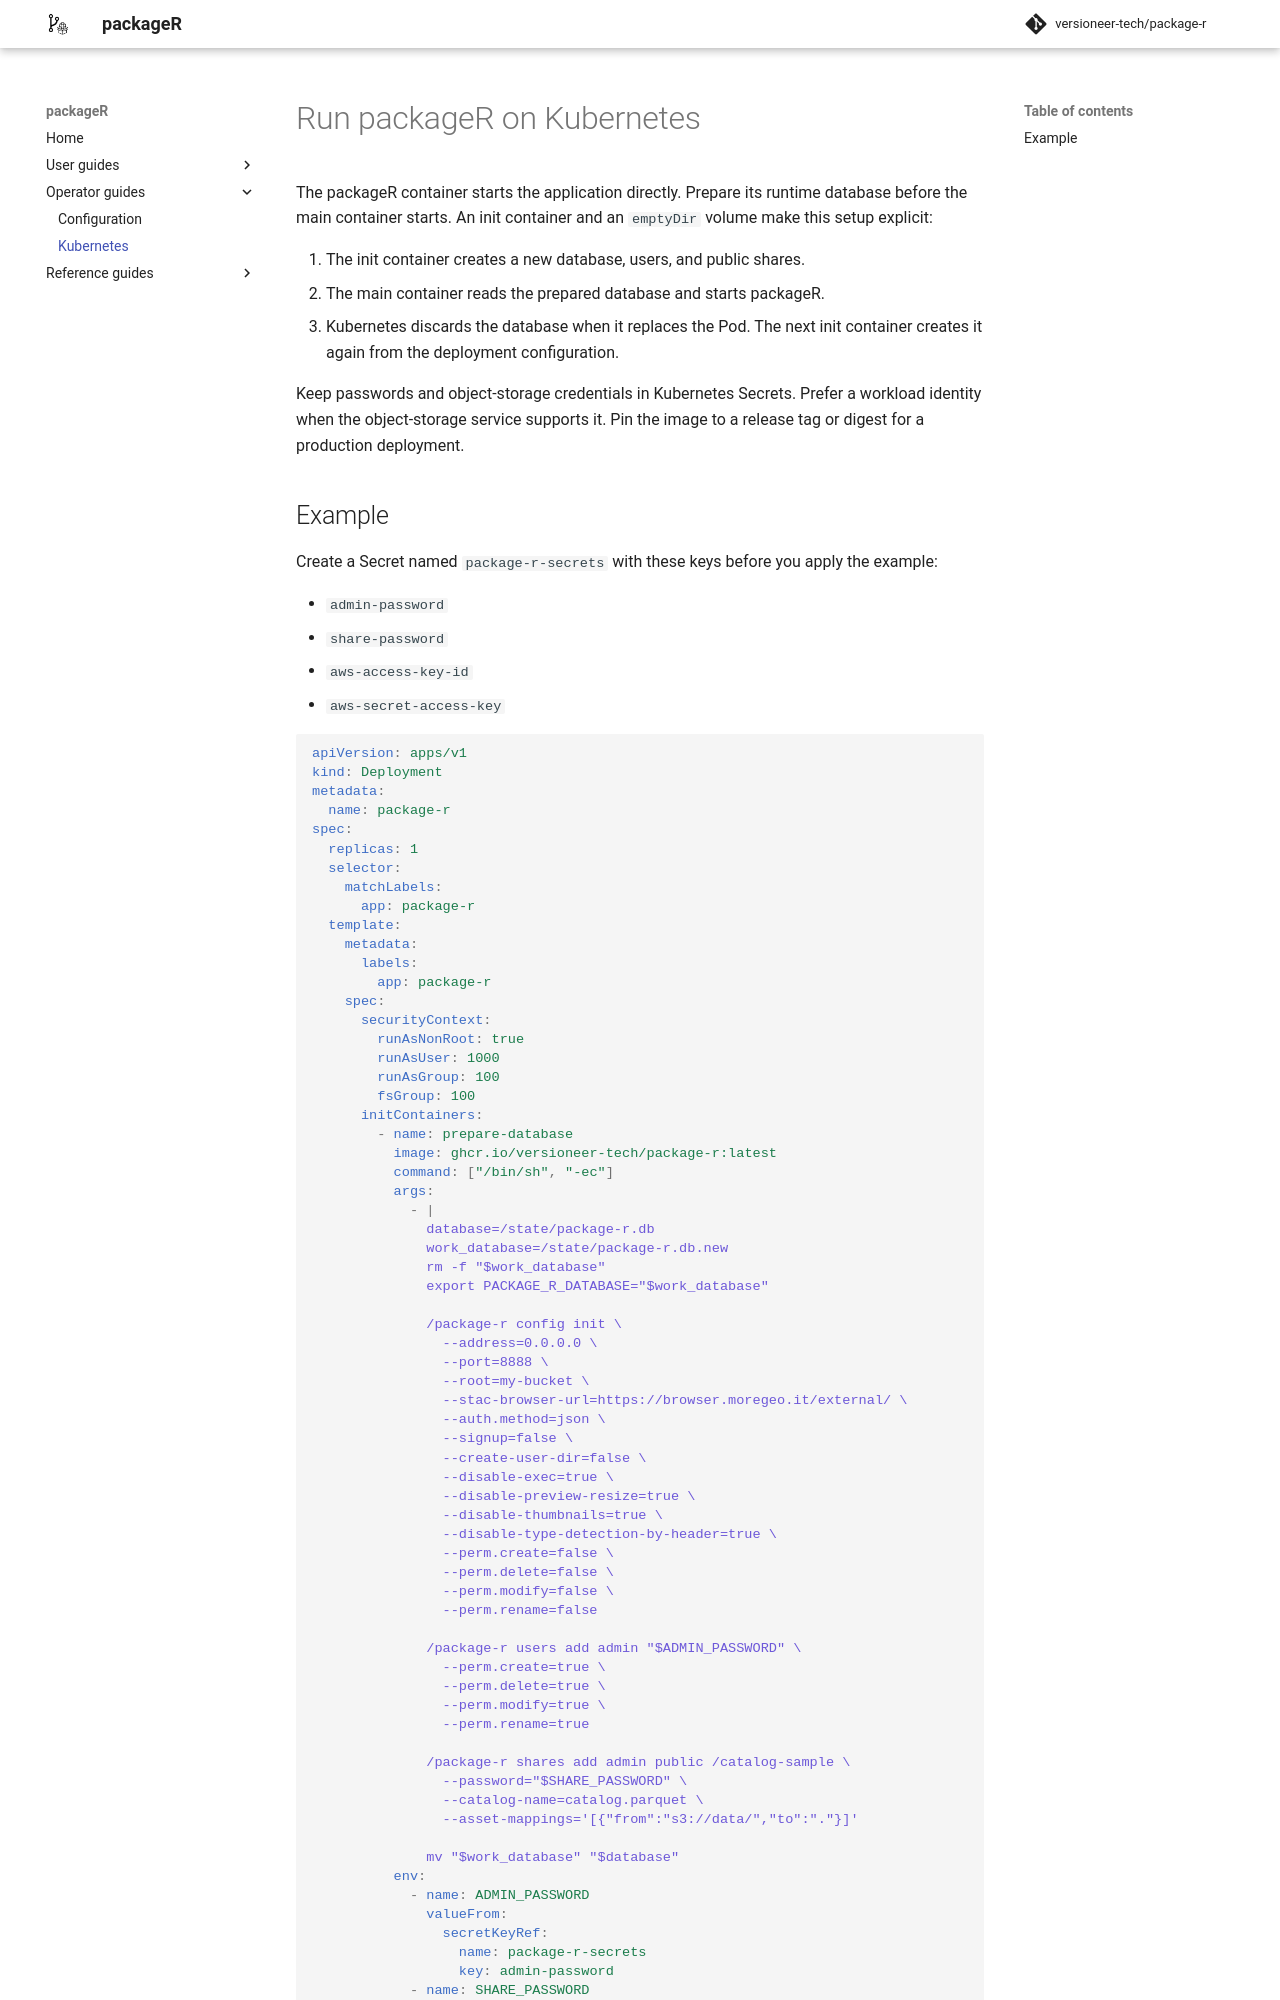

repository: versioneer-tech/package-r · page: vnext.1.0.0-rc.1/how-to-guides/kubernetes/index.html · generator: mkdocs

# Run packageR on Kubernetes

The runtime image has no shell. Prepare the database with direct packageR
commands in separate init containers. They share an `emptyDir` volume:

1. The init containers create the database, users, and public shares.
2. The main container reads the prepared database and starts packageR.
3. Kubernetes discards the database when it replaces the Pod. The new Pod
   creates it again from the deployment configuration.

Keep passwords and object-storage credentials in Kubernetes Secrets. Prefer a
workload identity when the object-storage service supports it. Pin the image
to a release tag or digest for a production deployment.
